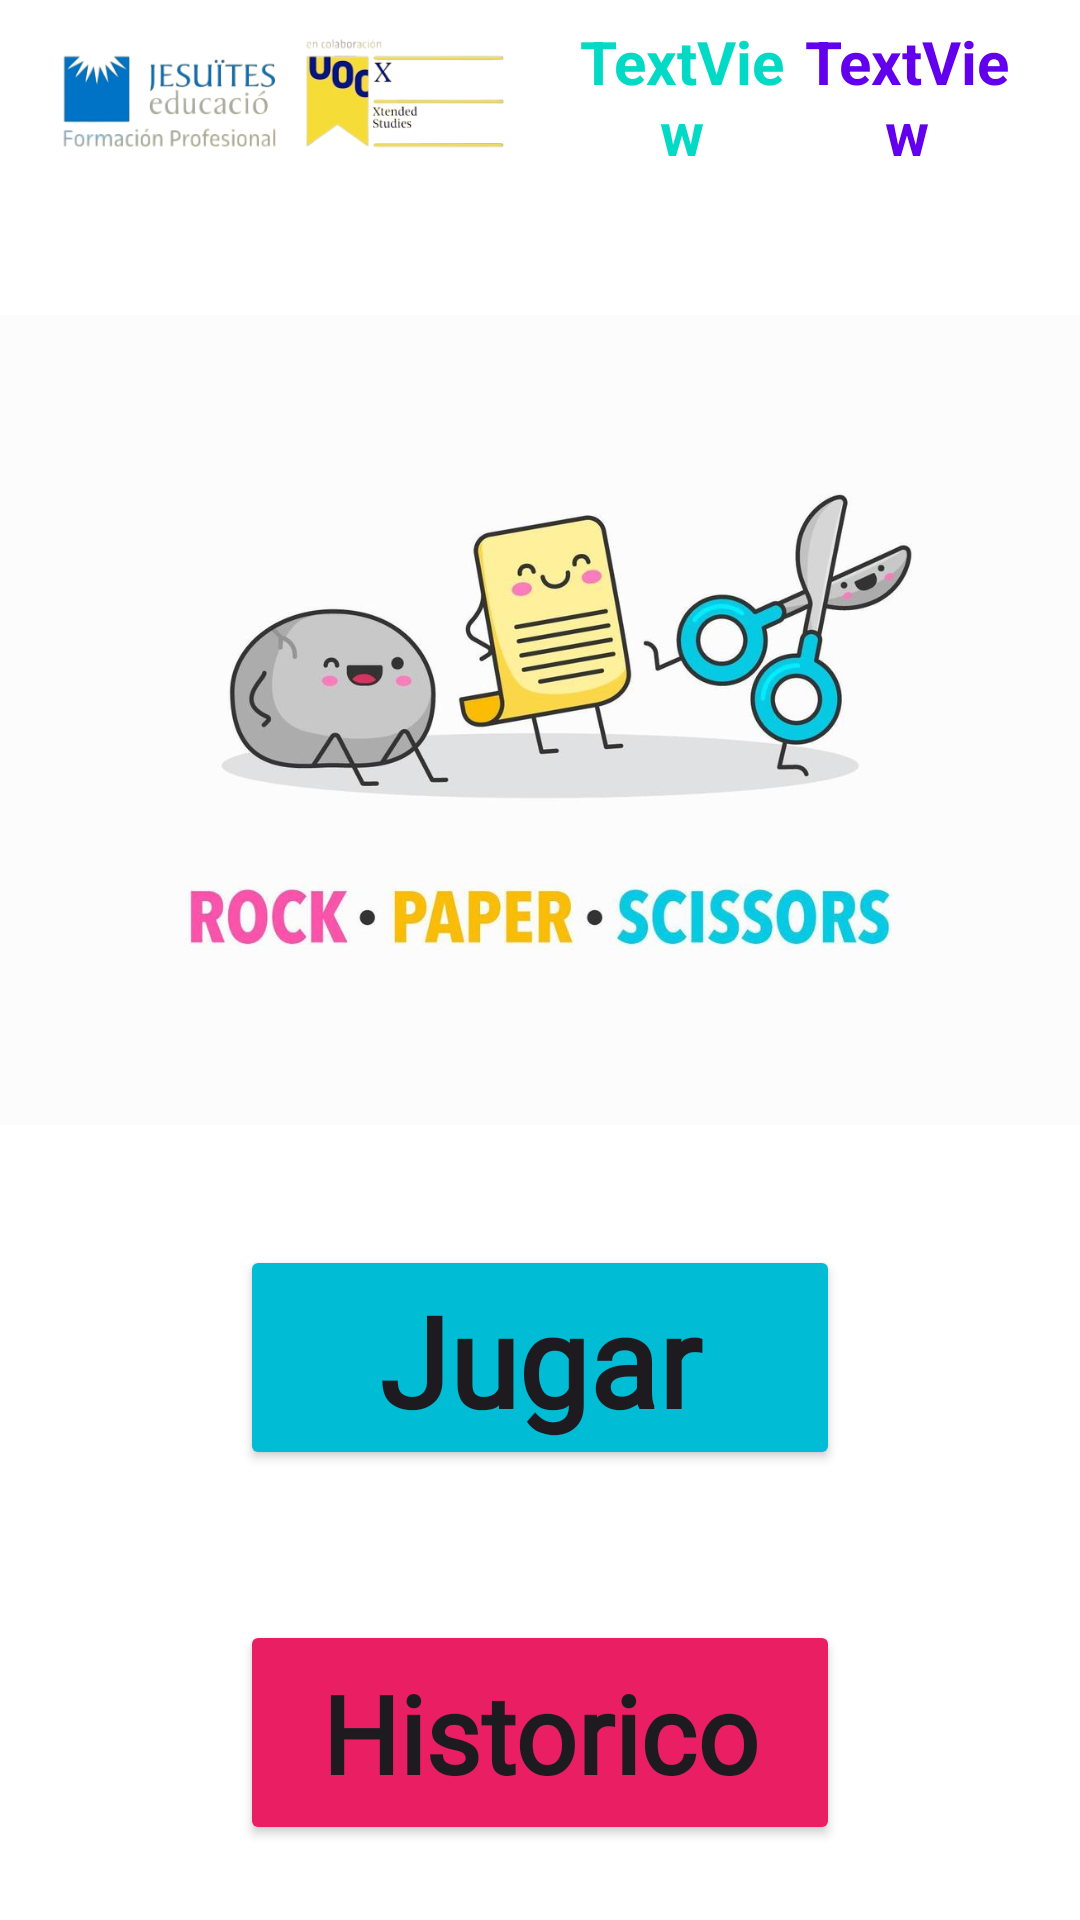

Produce the Android XML layout that renders to this screen, including the resource entries it uses.
<!-- AndroidManifest.xml: application theme Theme.PPT_Kotders -->
<!-- res/layout/menu.xml -->
<?xml version="1.0" encoding="utf-8"?>
<LinearLayout xmlns:android="http://schemas.android.com/apk/res/android"
    xmlns:app="http://schemas.android.com/apk/res-auto"
    android:orientation="vertical"
    android:layout_width="match_parent"
    android:layout_height="match_parent"
    android:background="@color/white">


    <LinearLayout
        android:layout_width="match_parent"
        android:layout_height="wrap_content"
        android:orientation="horizontal">

        <ImageView
            android:id="@+id/logouoc"
            android:layout_width="150dp"
            android:layout_height="65dp"
            android:layout_marginLeft="20dp"
            android:layout_gravity="center"
            android:src="@drawable/image_photoroom_png_photoroom" />

        <TextView
            android:id="@+id/textNombre"
            android:layout_width="40dp"
            android:layout_height="wrap_content"
            android:layout_gravity="center"
            android:layout_marginLeft="20dp"
            android:layout_weight="1"
            android:text="TextView"
            android:textAlignment="center"
            android:textColor="@color/teal_200"
            android:textSize="20sp"
            android:textStyle="bold" />

        <TextView
            android:id="@+id/textPuntos"
            android:layout_width="40dp"
            android:layout_height="wrap_content"
            android:layout_gravity="center"
            android:layout_marginRight="20dp"
            android:layout_weight="1"
            android:text="TextView"
            android:textAlignment="center"
            android:textColor="@color/purple_500"
            android:textSize="20sp"
            android:textStyle="bold" />
    </LinearLayout>

    <ImageView
        android:id="@+id/logojuego"
        android:layout_width="match_parent"
        android:layout_height="350dp"
        android:src="@drawable/ppt" />


    <Button
        android:id="@+id/btjugar"
        android:layout_width="200dp"
        android:layout_height="75dp"
        android:layout_gravity="center"
        android:backgroundTint="#00BCD4"
        android:fontFamily="@font/annie_use_your_telescope"
        android:text="Jugar"
        android:textAppearance="@android:style/TextAppearance.Material.Large"
        android:textSize="42sp"
        android:textStyle="bold" />
    <Space
        android:layout_width="match_parent"
        android:layout_height="50dp"/>

    <Button
        android:id="@+id/bthistorico"
        android:layout_width="200dp"
        android:layout_height="75dp"
        android:layout_gravity="center"
        android:backgroundTint="#E91E63"
        android:fontFamily="@font/annie_use_your_telescope"
        android:text="Historico"
        android:textAppearance="@android:style/TextAppearance.Material.Large"
        android:textSize="36sp"
        android:textStyle="bold" />
    <Space
        android:layout_width="match_parent"
        android:layout_height="30dp"/>

    <ImageView
        android:id="@+id/logogrupo"
        android:layout_width="100dp"
        android:layout_height="65dp"
        android:layout_gravity="center"
        android:src="@drawable/continuar_1_" />


</LinearLayout>
<!-- resources referenced by this layout -->
<resources>
  <!-- drawable continuar_1_: png bitmap (drawable, 32859 bytes) -->
  <!-- drawable image_photoroom_png_photoroom: png bitmap (drawable, 61250 bytes) -->
  <!-- drawable ppt: jpg bitmap (drawable, 44562 bytes) -->
  <style name="Theme.PPT_Kotders" parent="android:Theme.Material.Light.NoActionBar" />
  <!-- not gathered from this repository: default colours our renderer supplied (Android Studio template values) -->
  <color name="purple_500">#FF6200EE</color>
  <color name="teal_200">#FF03DAC5</color>
  <color name="white">#FFFFFFFF</color>
</resources>
